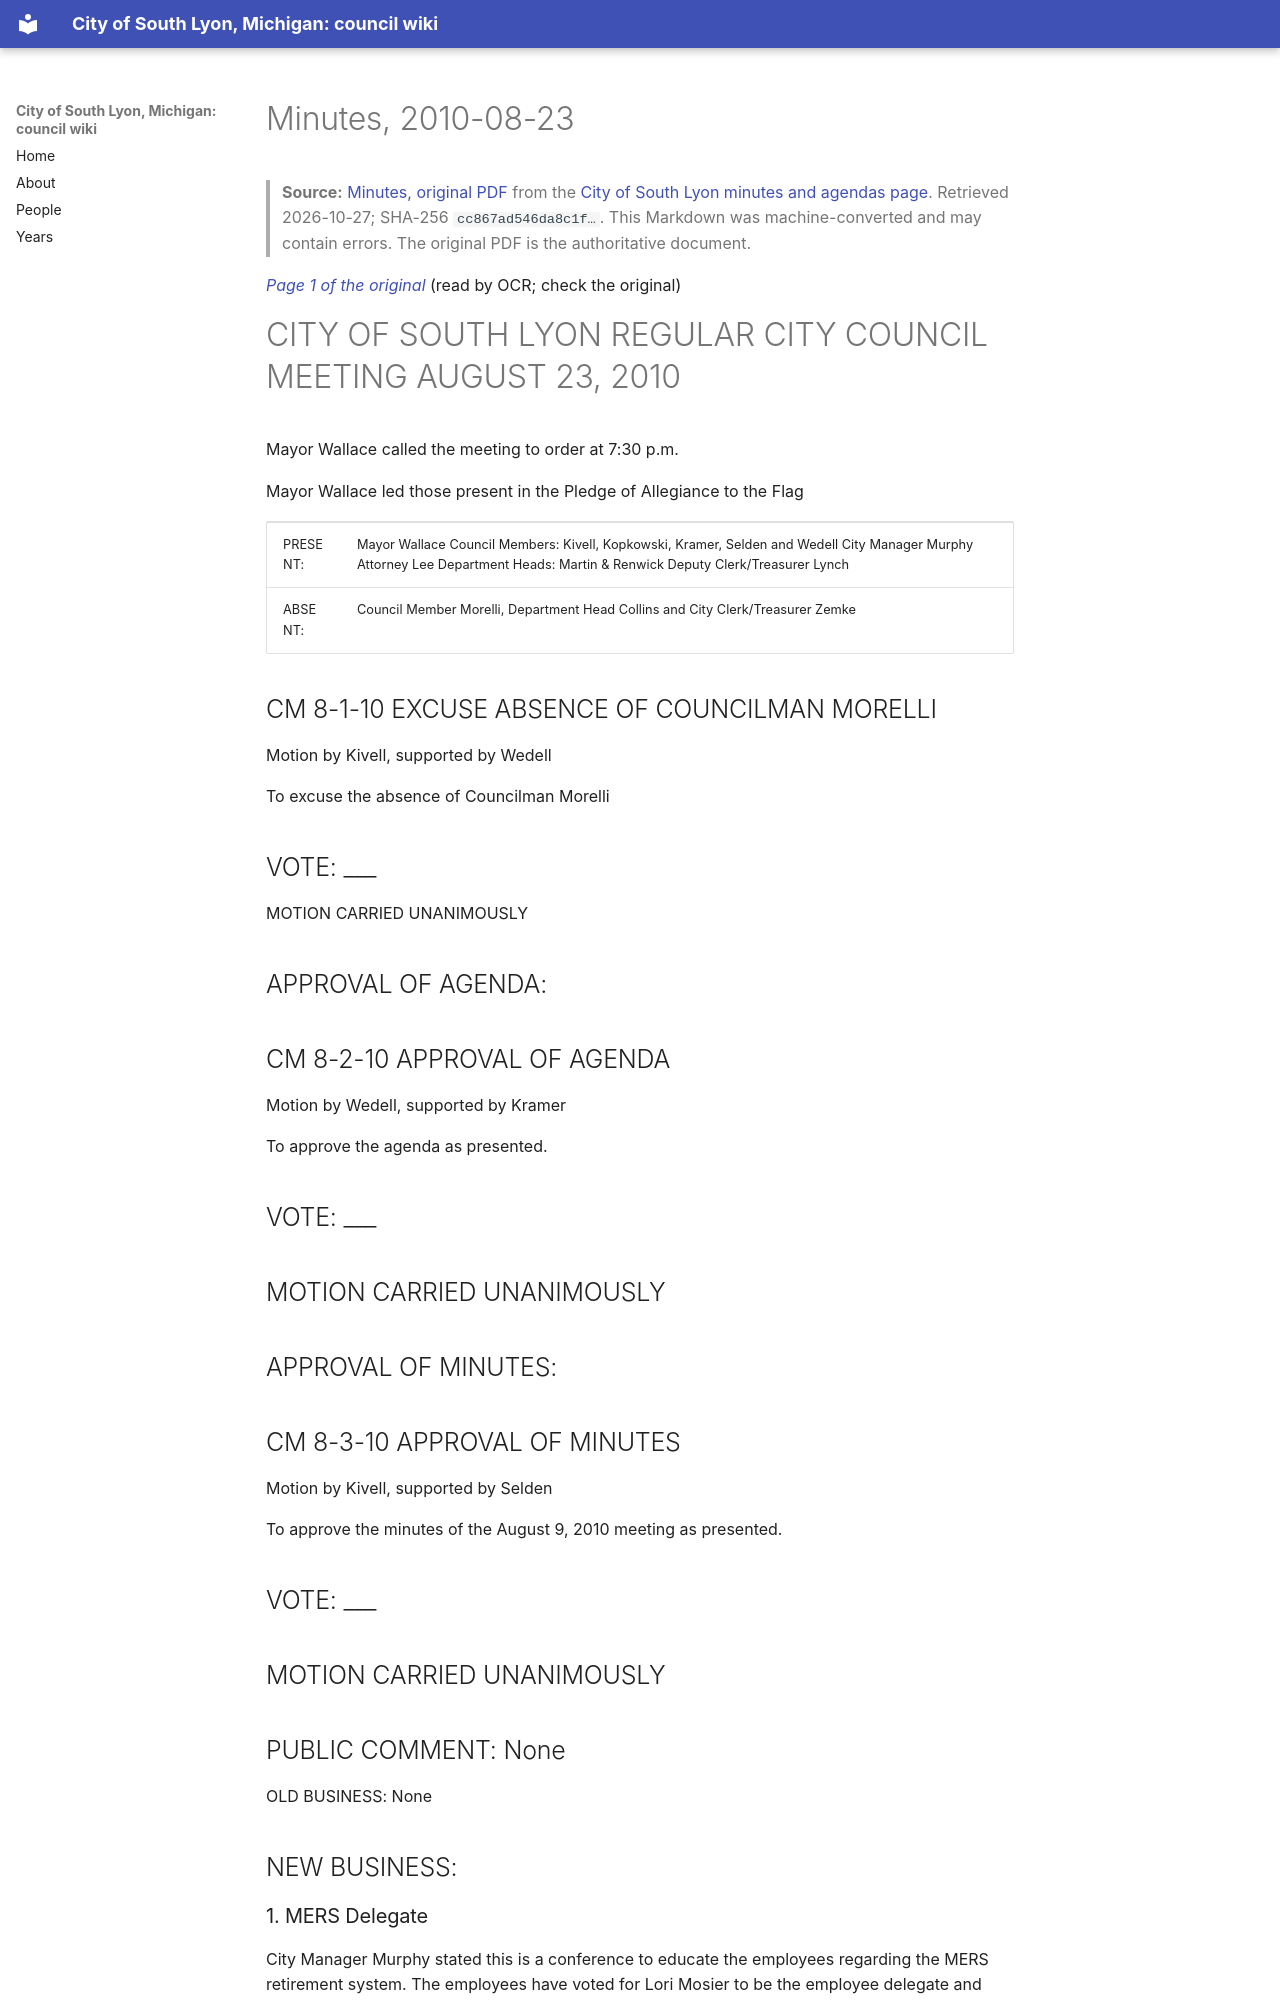

repository: RyanMathewson/city-of-south-lyon-mi-council-wiki · page: documents/2010/2010-08-23/minutes/index.html · generator: mkdocs

---
title: "Minutes, 2010-08-23"
meeting_date: "2010-08-23"
document: "minutes"
source_url: "https://www.southlyonmi.org/document_center/City%20Council/Agenda%20packet%20and%20Minutes/2010/minutes/08-23-10CityCouncilMinutes.pdf?t=202108310733000"
source_listing: "https://www.southlyonmi.org/government/city_council/city_council_minutes_and_agendas.php"
source_sha256: "cc867ad546da8c1fec3853f9a30018fff85e6f354f41f6fa11291fe568554527"
source_bytes: 1551990
retrieved: "2026-10-27"
pages: 7
ocr_pages: 7
converter: "pymupdf4llm 0.3.4 (text layers); PaddleOCR-VL-1.6-0.9B (scanned pages)"
---

# Minutes, 2010-08-23

> **Source:** [Minutes, original PDF](https://www.southlyonmi.org/document_center/City%20Council/Agenda%20packet%20and%20Minutes/2010/minutes/08-23-10CityCouncilMinutes.pdf?t=202108310733000) from the [City of South Lyon minutes and agendas page](https://www.southlyonmi.org/government/city_council/city_council_minutes_and_agendas.php). Retrieved 2026-10-27; SHA-256 `cc867ad546da8c1f…`. This Markdown was machine-converted and may contain errors. The original PDF is the authoritative document.

<a id="p1"></a>
*[Page 1 of the original](https://www.southlyonmi.org/document_center/City%20Council/Agenda%20packet%20and%20Minutes/2010/minutes/08-23-10CityCouncilMinutes.pdf?t=202108310733000#page=1)* (read by OCR; check the original)

# CITY OF SOUTH LYON REGULAR CITY COUNCIL MEETING AUGUST 23, 2010

Mayor Wallace called the meeting to order at 7:30 p.m.

Mayor Wallace led those present in the Pledge of Allegiance to the Flag

<table><tr><td>PRESENT:</td><td>Mayor Wallace
Council Members: Kivell, Kopkowski, Kramer, Selden and Wedell
City Manager Murphy
Attorney Lee
Department Heads: Martin & Renwick
Deputy Clerk/Treasurer Lynch</td></tr><tr><td>ABSENT:</td><td>Council Member Morelli, Department Head Collins and City Clerk/Treasurer Zemke</td></tr></table>

## CM 8-1-10 EXCUSE ABSENCE OF COUNCILMAN MORELLI

Motion by Kivell, supported by Wedell

To excuse the absence of Councilman Morelli

## VOTE: ___

MOTION CARRIED UNANIMOUSLY

## APPROVAL OF AGENDA:

## CM 8-2-10 APPROVAL OF AGENDA

Motion by Wedell, supported by Kramer

To approve the agenda as presented.

## VOTE: ___

## MOTION CARRIED UNANIMOUSLY

## APPROVAL OF MINUTES:

## CM 8-3-10 APPROVAL OF MINUTES

Motion by Kivell, supported by Selden

To approve the minutes of the August 9, 2010 meeting as presented.

## VOTE: ___

## MOTION CARRIED UNANIMOUSLY

## PUBLIC COMMENT: None

OLD BUSINESS: None

## NEW BUSINESS:

### 1. MERS Delegate

City Manager Murphy stated this is a conference to educate the employees regarding the MERS retirement system. The employees have voted for Lori Mosier to be the employee delegate and Bob Martin as alternate. Normally the City Manager is the Officer Delegate although he will not be attending.

<a id="p2"></a>
*[Page 2 of the original](https://www.southlyonmi.org/document_center/City%20Council/Agenda%20packet%20and%20Minutes/2010/minutes/08-23-10CityCouncilMinutes.pdf?t=202108310733000#page=2)* (read by OCR; check the original)

## CM 8-4-10 MOTION TO APPROVE MERS DELEGATE

Motion by Wedell, supported by Kopkowski

Motion to approve David Murphy, City Manager as the Officer Delegate and Lori Mosier, Bookkeeper as the Employee Delegate and Bob Martin as the Alternate for the 64 $ ^{th} $ Annual MERS meeting

## VOTE: ___

## MOTION CARRIED UNINAMOUSLY

### 2. RCOC Request to use 9 Mile as detour route

Mayor Wallace stated we have good news that 9 Mile is open and striped. City Manager Murphy stated The Oakland County Road Commission is requesting the use of 9 mile as a detour route during the 8 Mile Road Construction project. It is scheduled to begin April 2011.
